Photos from the image-classification dataset "Image_for_classification" in the GitHub repository akellasrinivas/hypertensia. Its 4 classes are: hypertensive retinopathy mask, hypertensive retinopathy pre-treatment, non hypertensive retinopathy, non hypertensive retinopathy pre-treatment.

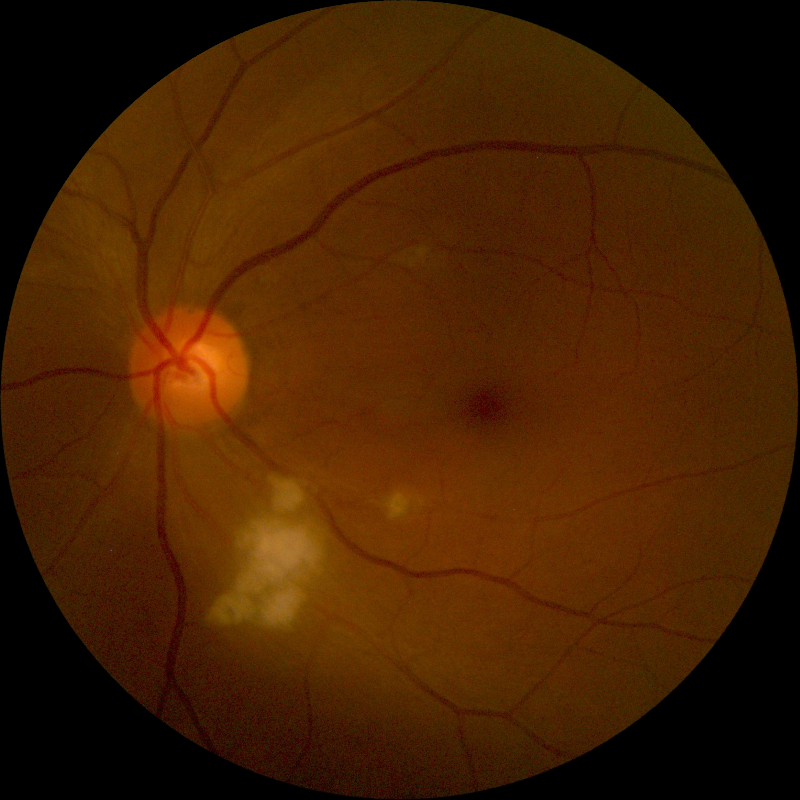
Label: non hypertensive retinopathy

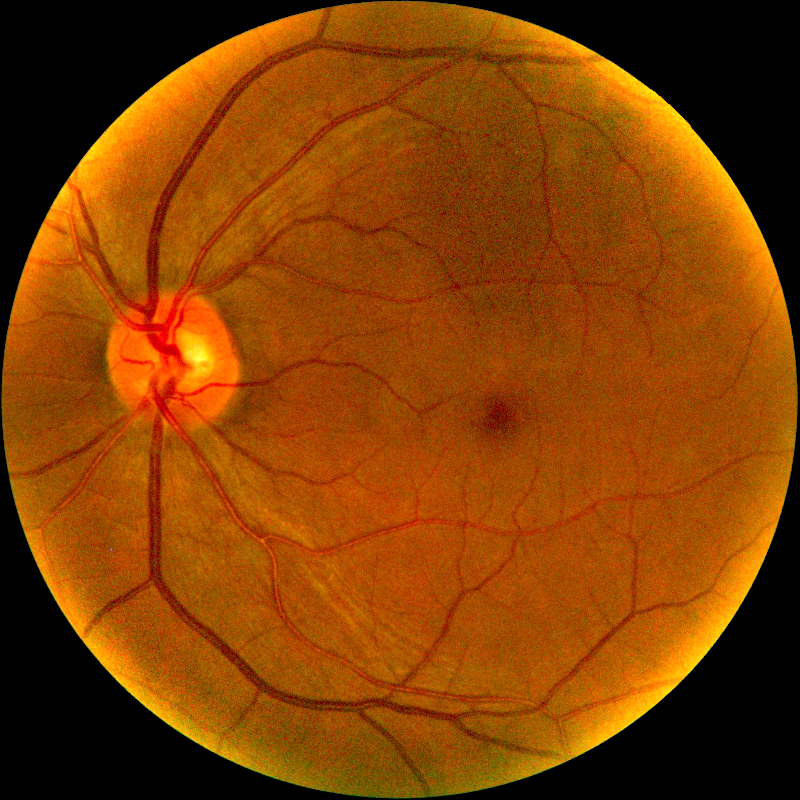
Label: non hypertensive retinopathy pre-treatment

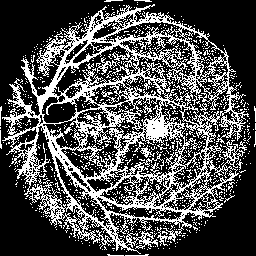
Label: hypertensive retinopathy mask

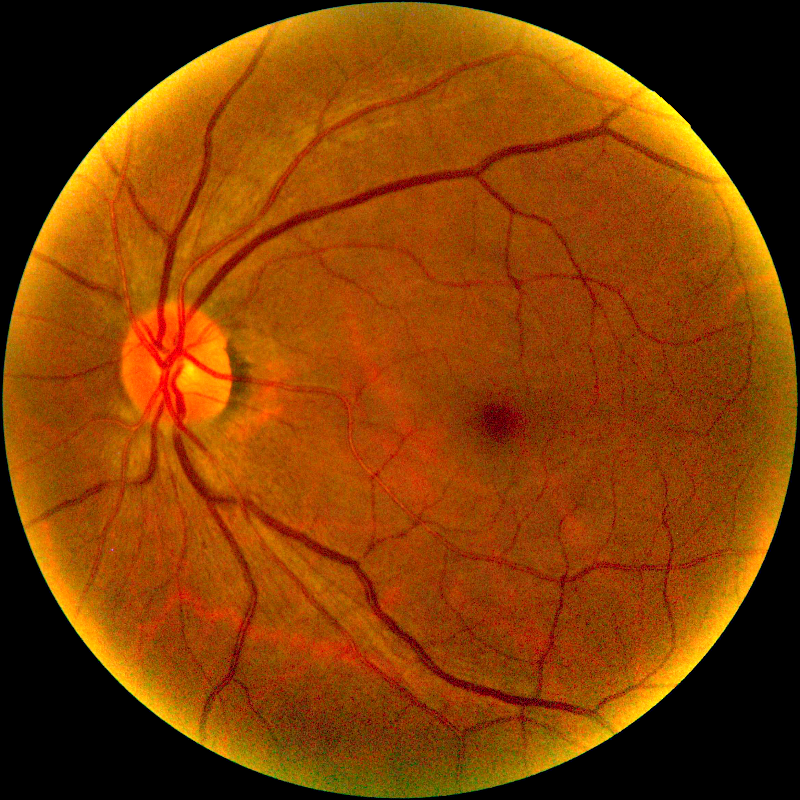
Label: hypertensive retinopathy pre-treatment

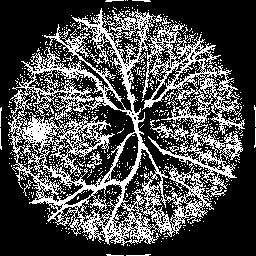
Label: hypertensive retinopathy mask

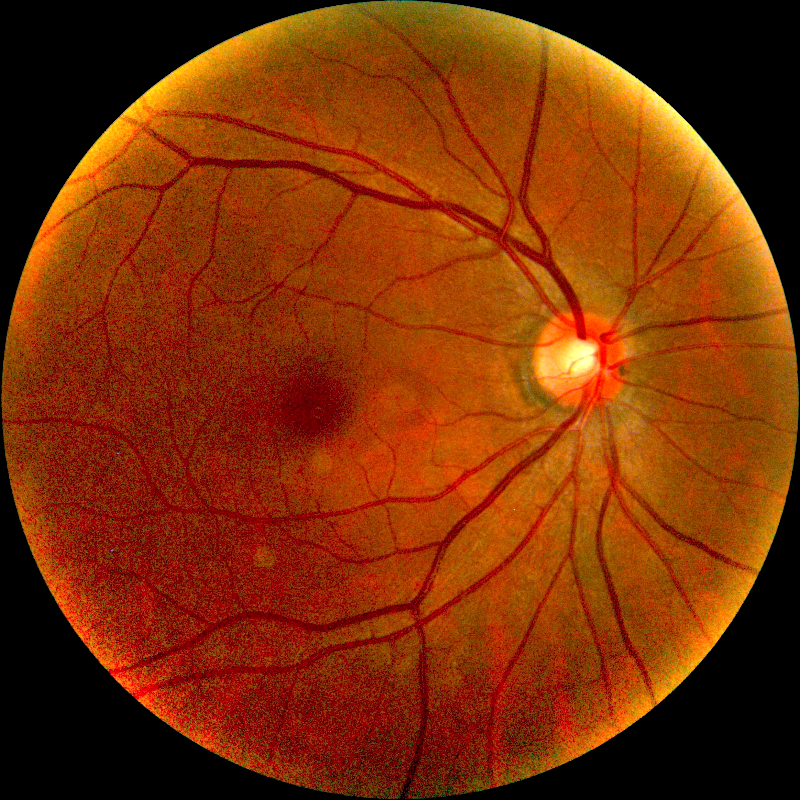
Label: non hypertensive retinopathy pre-treatment
